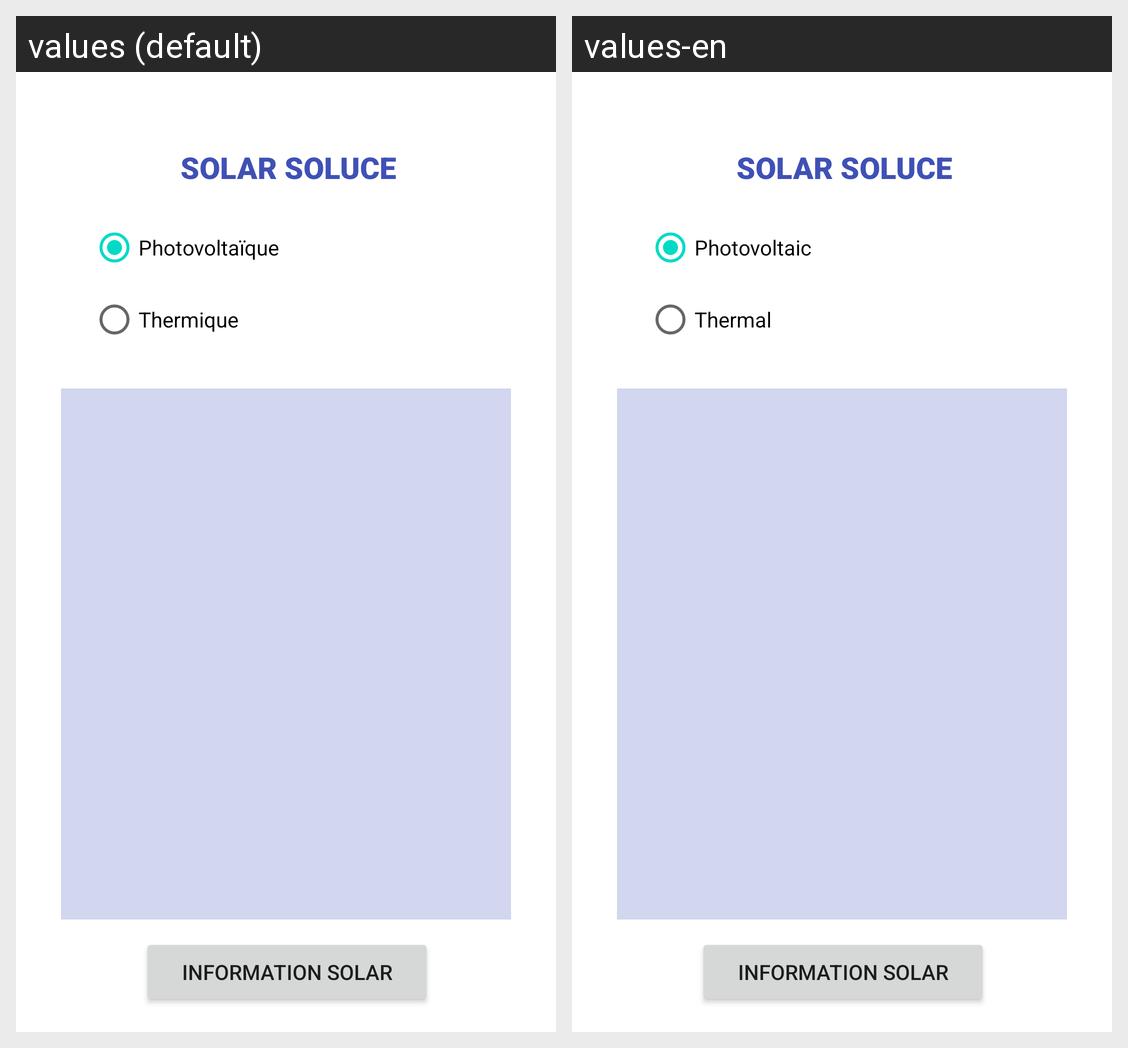

Here is an Android app screen in its default locale and in the app's own translations. Write out the translated-string differences for the strings that appear on this screen.
Android screen res/layout/activity_main.xml rendered under 2 locales, left to right: values (default), values-en. Device: Nexus 5 (rendered at 1080×1920; each locale shown at half size, 540×960, under a caption strip naming it); theme Theme.SolarSoluce.
Strings drawn on this screen, with the default value and each locale's value (text and hints the layout hard-codes, and strings that could not be matched under every locale, appear in the picture but are not listed):

solar_soluce
  values: SOLAR SOLUCE
  values-en: SOLAR SOLUCE

type_1
  values: Photovoltaïque
  values-en: Photovoltaic

type_2
  values: Thermique
  values-en: Thermal

information_solar
  values: Information Solar
  values-en: Information Solar
